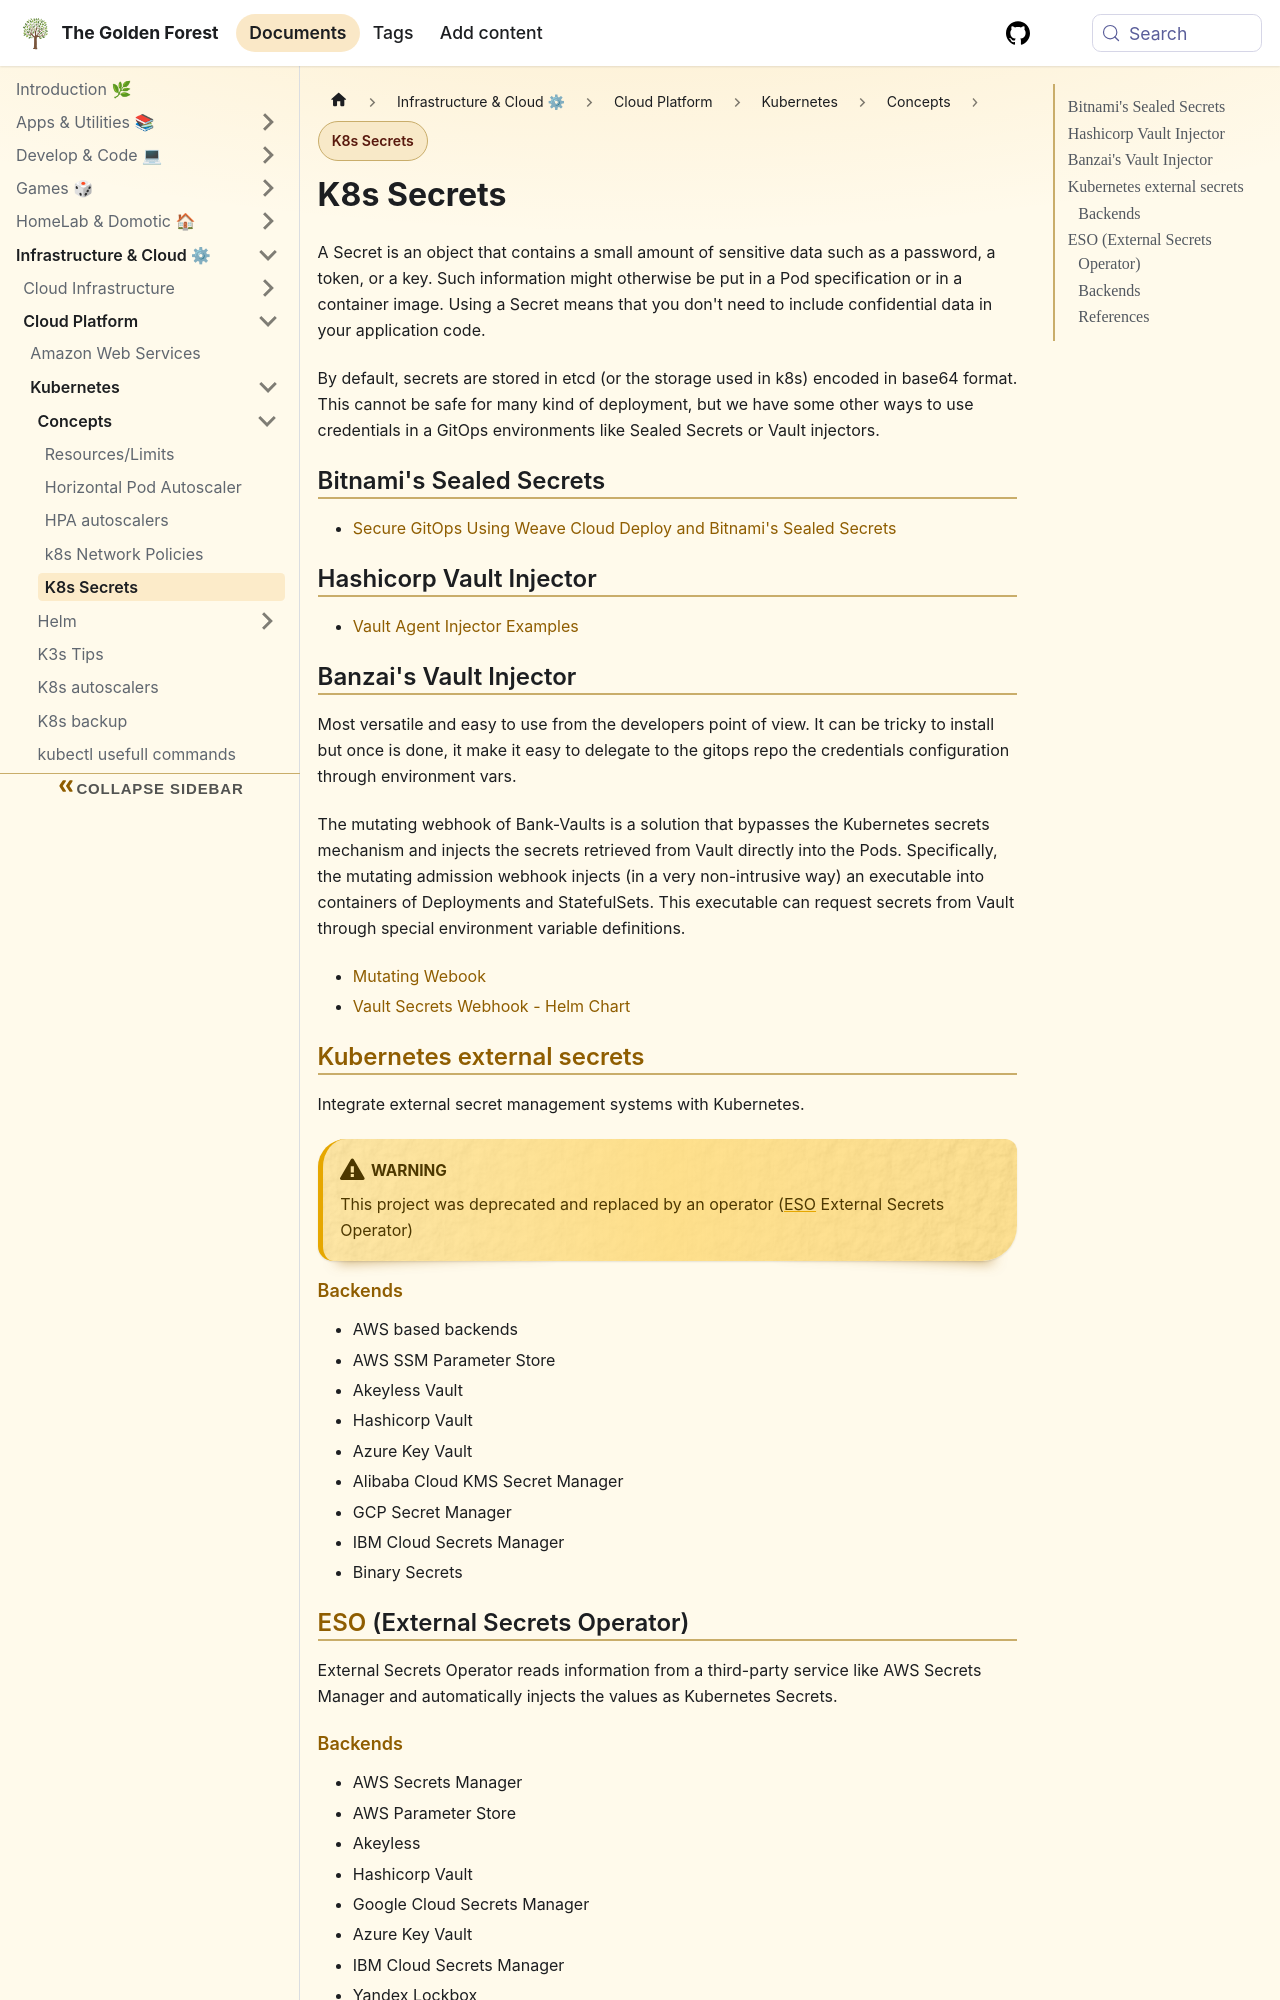

repository: sdelrio/golden-forest · page: docs/Infrastructure-and-Cloud/Cloud-Platform/Kubernetes/Concepts/k8s-secrets/index.html · generator: docusaurus

---
tags: [kubernetes, security]
---

# K8s Secrets

A Secret is an object that contains a small amount of sensitive data such as a password, a token, or a key. Such information might otherwise be put in a Pod specification or in a container image. Using a Secret means that you don't need to include confidential data in your application code.

By default, secrets are stored in etcd (or the storage used in k8s) encoded in base64 format. This cannot be safe for many kind of deployment, but we have some other ways to use credentials in a GitOps environments like Sealed Secrets or Vault injectors.

## Bitnami's Sealed Secrets

* [Secure GitOps Using Weave Cloud Deploy and Bitnami's Sealed Secrets](https://engineering.bitnami.com/articles/secure-gitops.html)

## Hashicorp Vault Injector

* [Vault Agent Injector Examples](https://www.vaultproject.io/docs/platform/k8s/injector/examples)

## Banzai's Vault Injector

Most versatile and easy to use from the developers point of view. It can be tricky to install but once is done, it make it easy to delegate to the gitops repo the credentials configuration through environment vars.

The mutating webhook of Bank-Vaults is a solution that bypasses the Kubernetes secrets mechanism and injects the secrets retrieved from Vault directly into the Pods. Specifically, the mutating admission webhook injects (in a very non-intrusive way) an executable into containers of Deployments and StatefulSets. This executable can request secrets from Vault through special environment variable definitions.

* [Mutating Webook](https://banzaicloud.com/docs/bank-vaults/mutating-webhook/)
* [Vault Secrets Webhook - Helm Chart](https://artifacthub.io/packages/helm/banzaicloud-stable/vault-secrets-webhook )

## [Kubernetes external secrets](https://github.com/external-secrets/kubernetes-external-secrets)

Integrate external secret management systems with Kubernetes.

:::warning
This project was deprecated and replaced by an operator ([ESO](#eso-external-secrets-operator) External Secrets Operator)
:::
